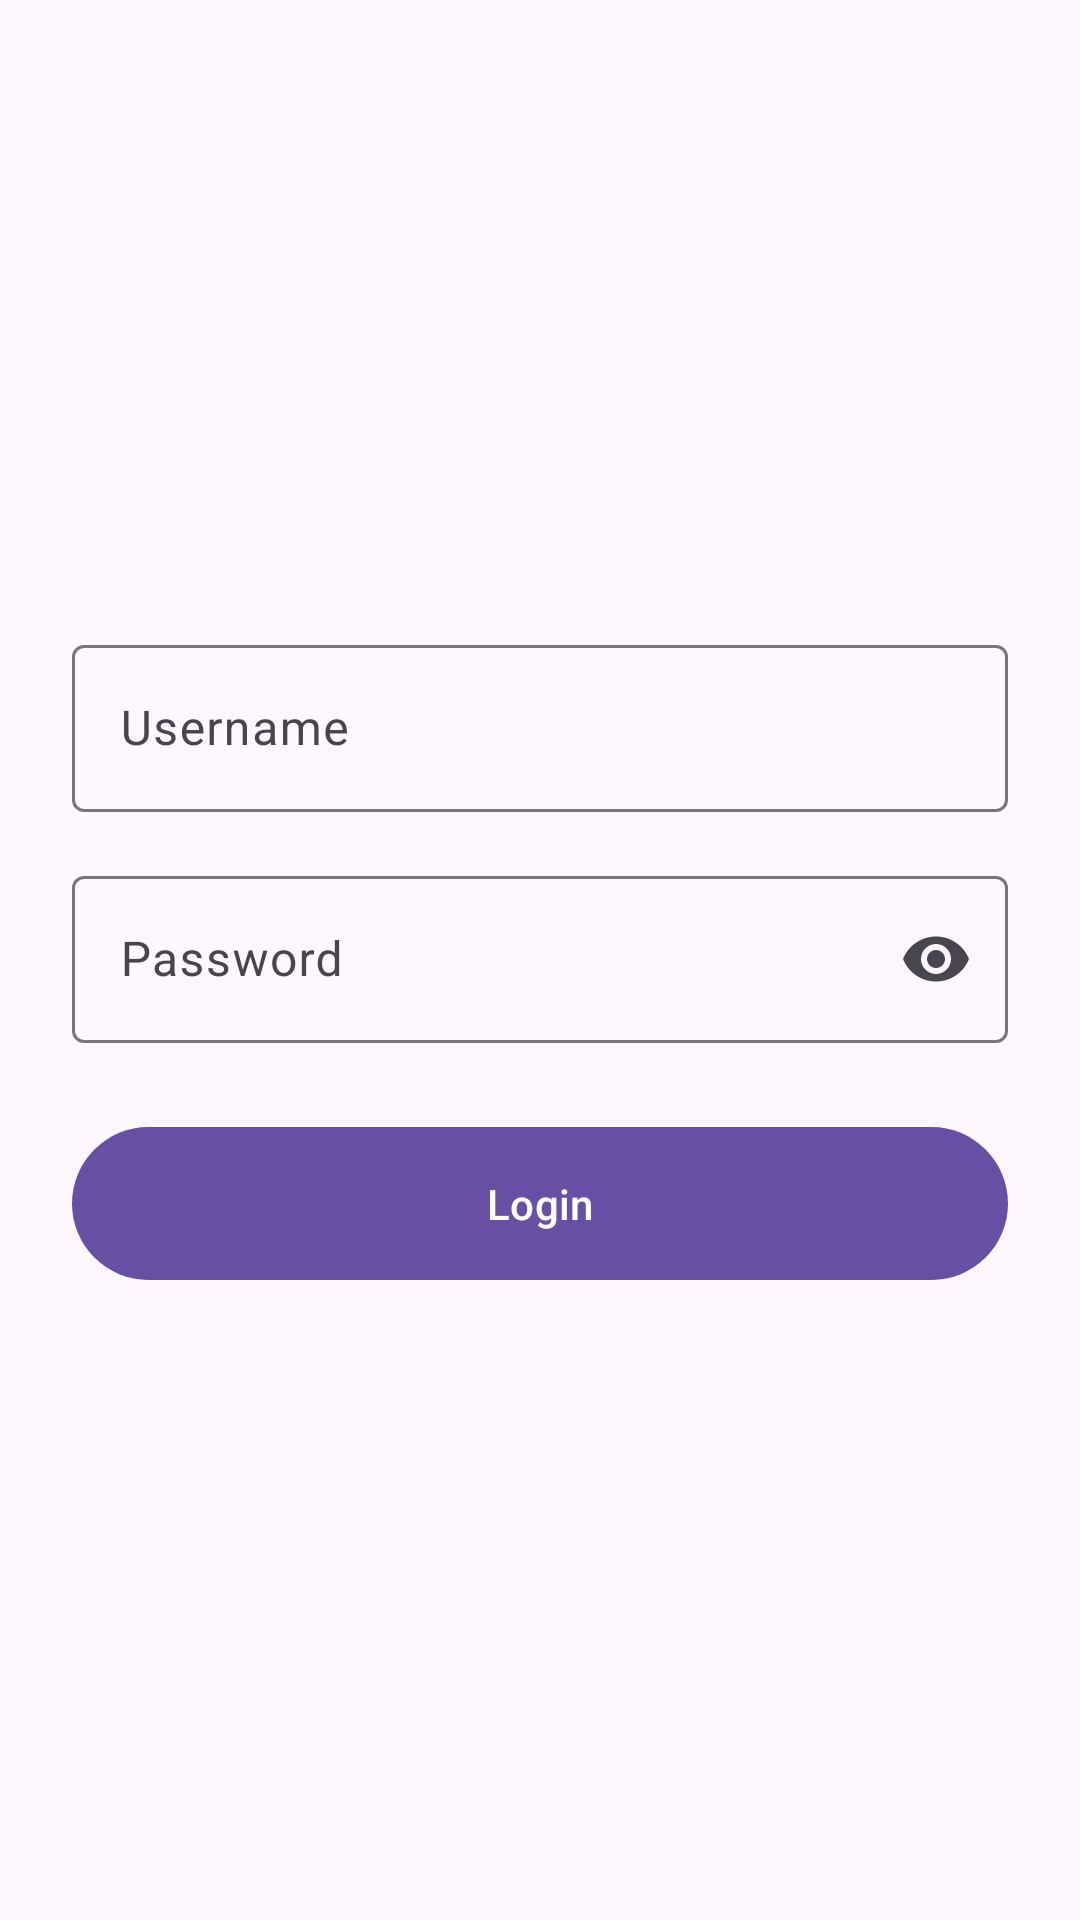

Reconstruct the res/layout file that produces this screen, plus the resources it refers to.
<!-- AndroidManifest.xml: application theme Theme.Yakudzadocsmobile -->
<!-- res/layout/fragment_login.xml -->
<?xml version="1.0" encoding="utf-8"?>
<androidx.constraintlayout.widget.ConstraintLayout xmlns:android="http://schemas.android.com/apk/res/android"
    xmlns:app="http://schemas.android.com/apk/res-auto"
    android:layout_width="match_parent"
    android:layout_height="match_parent"
    android:padding="24dp">

    <com.google.android.material.textfield.TextInputLayout
        android:id="@+id/usernameLayout"
        android:layout_width="0dp"
        android:layout_height="wrap_content"
        android:hint="@string/username"
        app:layout_constraintTop_toTopOf="parent"
        app:layout_constraintStart_toStartOf="parent"
        app:layout_constraintEnd_toEndOf="parent"
        app:layout_constraintBottom_toTopOf="@id/passwordLayout"
        app:layout_constraintVertical_chainStyle="packed">

        <com.google.android.material.textfield.TextInputEditText
            android:id="@+id/usernameInput"
            android:layout_width="match_parent"
            android:layout_height="wrap_content"
            android:inputType="text"
            android:maxLines="1" />
    </com.google.android.material.textfield.TextInputLayout>

    <com.google.android.material.textfield.TextInputLayout
        android:id="@+id/passwordLayout"
        android:layout_width="0dp"
        android:layout_height="wrap_content"
        android:layout_marginTop="16dp"
        android:hint="@string/password"
        app:endIconMode="password_toggle"
        app:layout_constraintTop_toBottomOf="@id/usernameLayout"
        app:layout_constraintStart_toStartOf="parent"
        app:layout_constraintEnd_toEndOf="parent"
        app:layout_constraintBottom_toTopOf="@id/loginButton">

        <com.google.android.material.textfield.TextInputEditText
            android:id="@+id/passwordInput"
            android:layout_width="match_parent"
            android:layout_height="wrap_content"
            android:inputType="textPassword"
            android:maxLines="1" />
    </com.google.android.material.textfield.TextInputLayout>

    <com.google.android.material.button.MaterialButton
        android:id="@+id/loginButton"
        android:layout_width="0dp"
        android:layout_height="wrap_content"
        android:layout_marginTop="24dp"
        android:text="@string/login"
        android:padding="16dp"
        app:layout_constraintTop_toBottomOf="@id/passwordLayout"
        app:layout_constraintStart_toStartOf="parent"
        app:layout_constraintEnd_toEndOf="parent"
        app:layout_constraintBottom_toBottomOf="parent" />

    <com.google.android.material.progressindicator.CircularProgressIndicator
        android:id="@+id/progressBar"
        android:layout_width="wrap_content"
        android:layout_height="wrap_content"
        android:indeterminate="true"
        android:visibility="gone"
        app:layout_constraintTop_toTopOf="parent"
        app:layout_constraintBottom_toBottomOf="parent"
        app:layout_constraintStart_toStartOf="parent"
        app:layout_constraintEnd_toEndOf="parent" />

</androidx.constraintlayout.widget.ConstraintLayout>
<!-- resources referenced by this layout -->
<resources>
  <string name="login">Login</string>
  <string name="password">Password</string>
  <string name="username">Username</string>
  <style name="Theme.Yakudzadocsmobile" parent="Base.Theme.Yakudzadocsmobile" />
  <style name="Base.Theme.Yakudzadocsmobile" parent="Theme.Material3.DayNight.NoActionBar">
          
          
      </style>
</resources>
